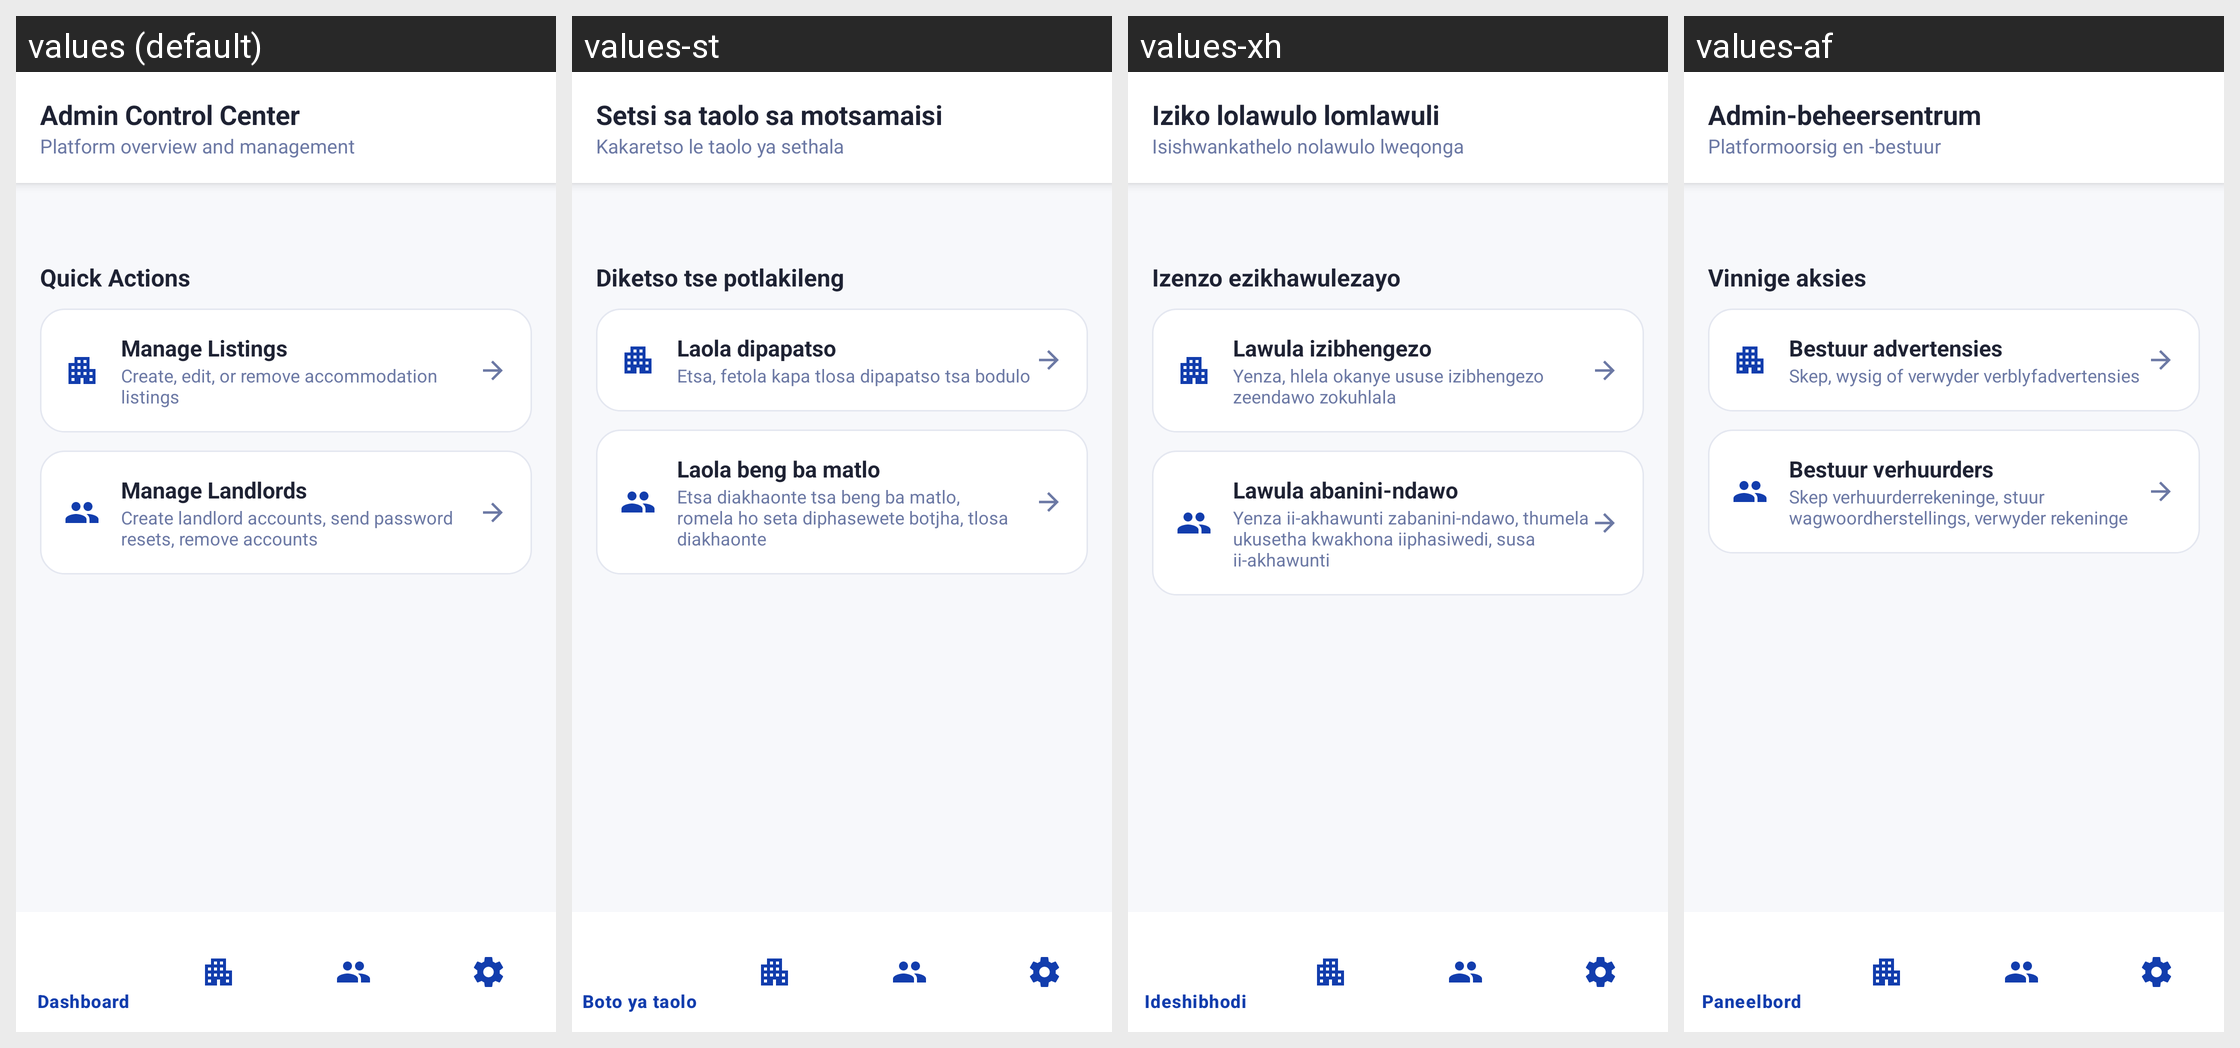

The same Android screen rendered under several of its app's locales, left to right. List the strings drawn on it with the default value and each locale's translation.
Android screen res/layout/activity_admin_dashboard.xml rendered under 4 locales, left to right: values (default), values-st, values-xh, values-af. Device: Nexus 5 (rendered at 1080×1920; each locale shown at half size, 540×960, under a caption strip naming it); theme Theme.BenSuetStay.
Other locales in the repository, not shown: values-nr, values-ss, values-tn, values-ts, values-ve, values-zu.
Strings drawn on this screen, with the default value and each locale's value (text and hints the layout hard-codes, and strings that could not be matched under every locale, appear in the picture but are not listed):

admin_control_center
  values: Admin Control Center
  values-st: Setsi sa taolo sa motsamaisi
  values-xh: Iziko lolawulo lomlawuli
  values-af: Admin-beheersentrum

platform_overview_and_management
  values: Platform overview and management
  values-st: Kakaretso le taolo ya sethala
  values-xh: Isishwankathelo nolawulo lweqonga
  values-af: Platformoorsig en -bestuur

quick_actions
  values: Quick Actions
  values-st: Diketso tse potlakileng
  values-xh: Izenzo ezikhawulezayo
  values-af: Vinnige aksies

manage_listings_2
  values: Manage Listings
  values-st: Laola dipapatso
  values-xh: Lawula izibhengezo
  values-af: Bestuur advertensies

create_edit_or_remove_accommodation_listings
  values: Create, edit, or remove accommodation listings
  values-st: Etsa, fetola kapa tlosa dipapatso tsa bodulo
  values-xh: Yenza, hlela okanye ususe izibhengezo zeendawo zokuhlala
  values-af: Skep, wysig of verwyder verblyfadvertensies

manage_landlords_2
  values: Manage Landlords
  values-st: Laola beng ba matlo
  values-xh: Lawula abanini-ndawo
  values-af: Bestuur verhuurders

create_landlord_accounts_send_password_resets
  values: Create landlord accounts, send password resets, remove accounts
  values-st: Etsa diakhaonte tsa beng ba matlo, romela ho seta diphasewete botjha, tlosa diakhaonte
  values-xh: Yenza ii-akhawunti zabanini-ndawo, thumela ukusetha kwakhona iiphasiwedi, susa ii-akhawunti
  values-af: Skep verhuurderrekeninge, stuur wagwoordherstellings, verwyder rekeninge
